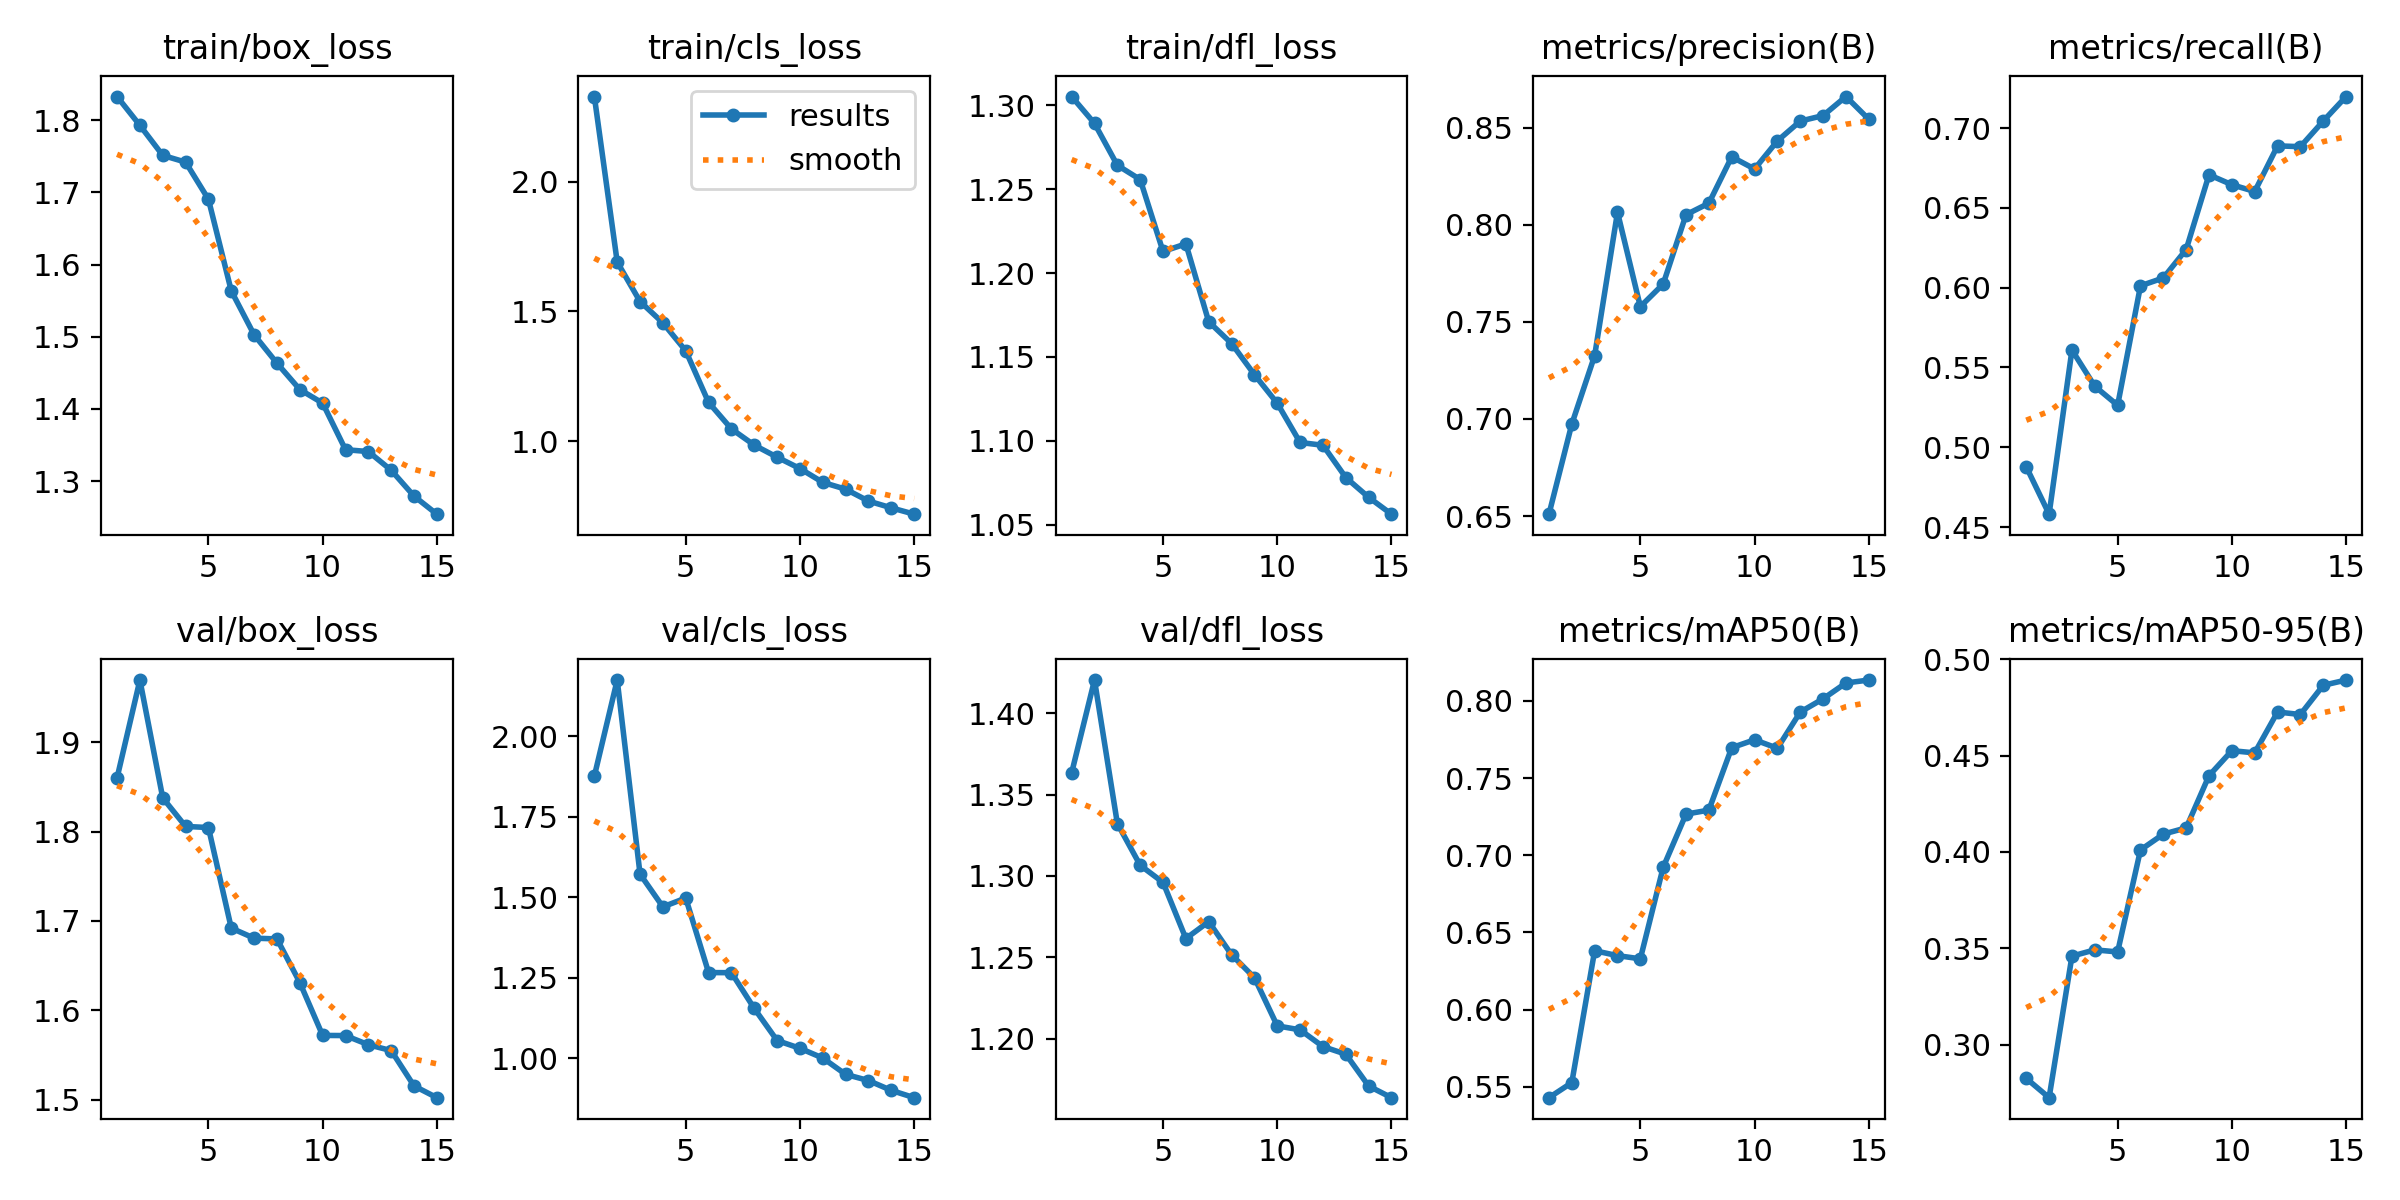

Source data for this figure (header and first rows):
epoch, time, train/box_loss, train/cls_loss, train/dfl_loss, metrics/precision(B), metrics/recall(B), metrics/mAP50(B), metrics/mAP50-95(B), val/box_loss, val/cls_loss, val/dfl_loss, lr/pg0, lr/pg1, lr/pg2
1, 266.6, 1.833, 2.33, 1.305, 0.651, 0.4878, 0.543, 0.2824, 1.86, 1.877, 1.363, 0.0005537, 0.0005537, 0.0005537
2, 501.4, 1.793, 1.691, 1.289, 0.6974, 0.4581, 0.5527, 0.2725, 1.97, 2.175, 1.42, 0.001036, 0.001036, 0.001036
3, 730.8, 1.751, 1.539, 1.264, 0.7326, 0.5609, 0.6382, 0.3459, 1.838, 1.572, 1.332, 0.001445, 0.001445, 0.001445
4, 958.6, 1.742, 1.456, 1.256, 0.8065, 0.5383, 0.635, 0.3492, 1.806, 1.471, 1.307, 0.001337, 0.001337, 0.001337
5, 1186, 1.69, 1.348, 1.213, 0.7578, 0.5263, 0.6329, 0.3481, 1.805, 1.498, 1.296, 0.001227, 0.001227, 0.001227
6, 1411, 1.563, 1.149, 1.217, 0.7695, 0.6012, 0.6922, 0.401, 1.692, 1.267, 1.262, 0.001117, 0.001117, 0.001117
7, 1640, 1.503, 1.047, 1.171, 0.8052, 0.6061, 0.7266, 0.4092, 1.681, 1.266, 1.272, 0.001007, 0.001007, 0.001007
8, 1867, 1.463, 0.9841, 1.158, 0.8111, 0.624, 0.7292, 0.4125, 1.68, 1.155, 1.252, 0.0008968, 0.0008968, 0.0008968
9, 2089, 1.427, 0.9377, 1.139, 0.835, 0.6708, 0.7696, 0.4396, 1.631, 1.056, 1.238, 0.0007868, 0.0007868, 0.0007868
10, 2315, 1.408, 0.8937, 1.122, 0.8287, 0.6646, 0.7748, 0.4526, 1.572, 1.032, 1.208, 0.0006768, 0.0006768, 0.0006768
11, 2540, 1.343, 0.8404, 1.099, 0.8432, 0.6603, 0.7693, 0.4514, 1.572, 1.001, 1.206, 0.0005668, 0.0005668, 0.0005668
12, 2767, 1.341, 0.814, 1.097, 0.8534, 0.6889, 0.7927, 0.4726, 1.561, 0.9506, 1.195, 0.0004568, 0.0004568, 0.0004568
13, 3000, 1.315, 0.7681, 1.078, 0.8562, 0.6884, 0.8013, 0.4713, 1.555, 0.9313, 1.191, 0.0003467, 0.0003467, 0.0003467
14, 3228, 1.279, 0.742, 1.066, 0.8661, 0.7045, 0.8116, 0.4865, 1.515, 0.9008, 1.171, 0.0002367, 0.0002367, 0.0002367
15, 3455, 1.254, 0.7176, 1.056, 0.8544, 0.7198, 0.8135, 0.4892, 1.502, 0.8782, 1.164, 0.0001267, 0.0001267, 0.0001267
